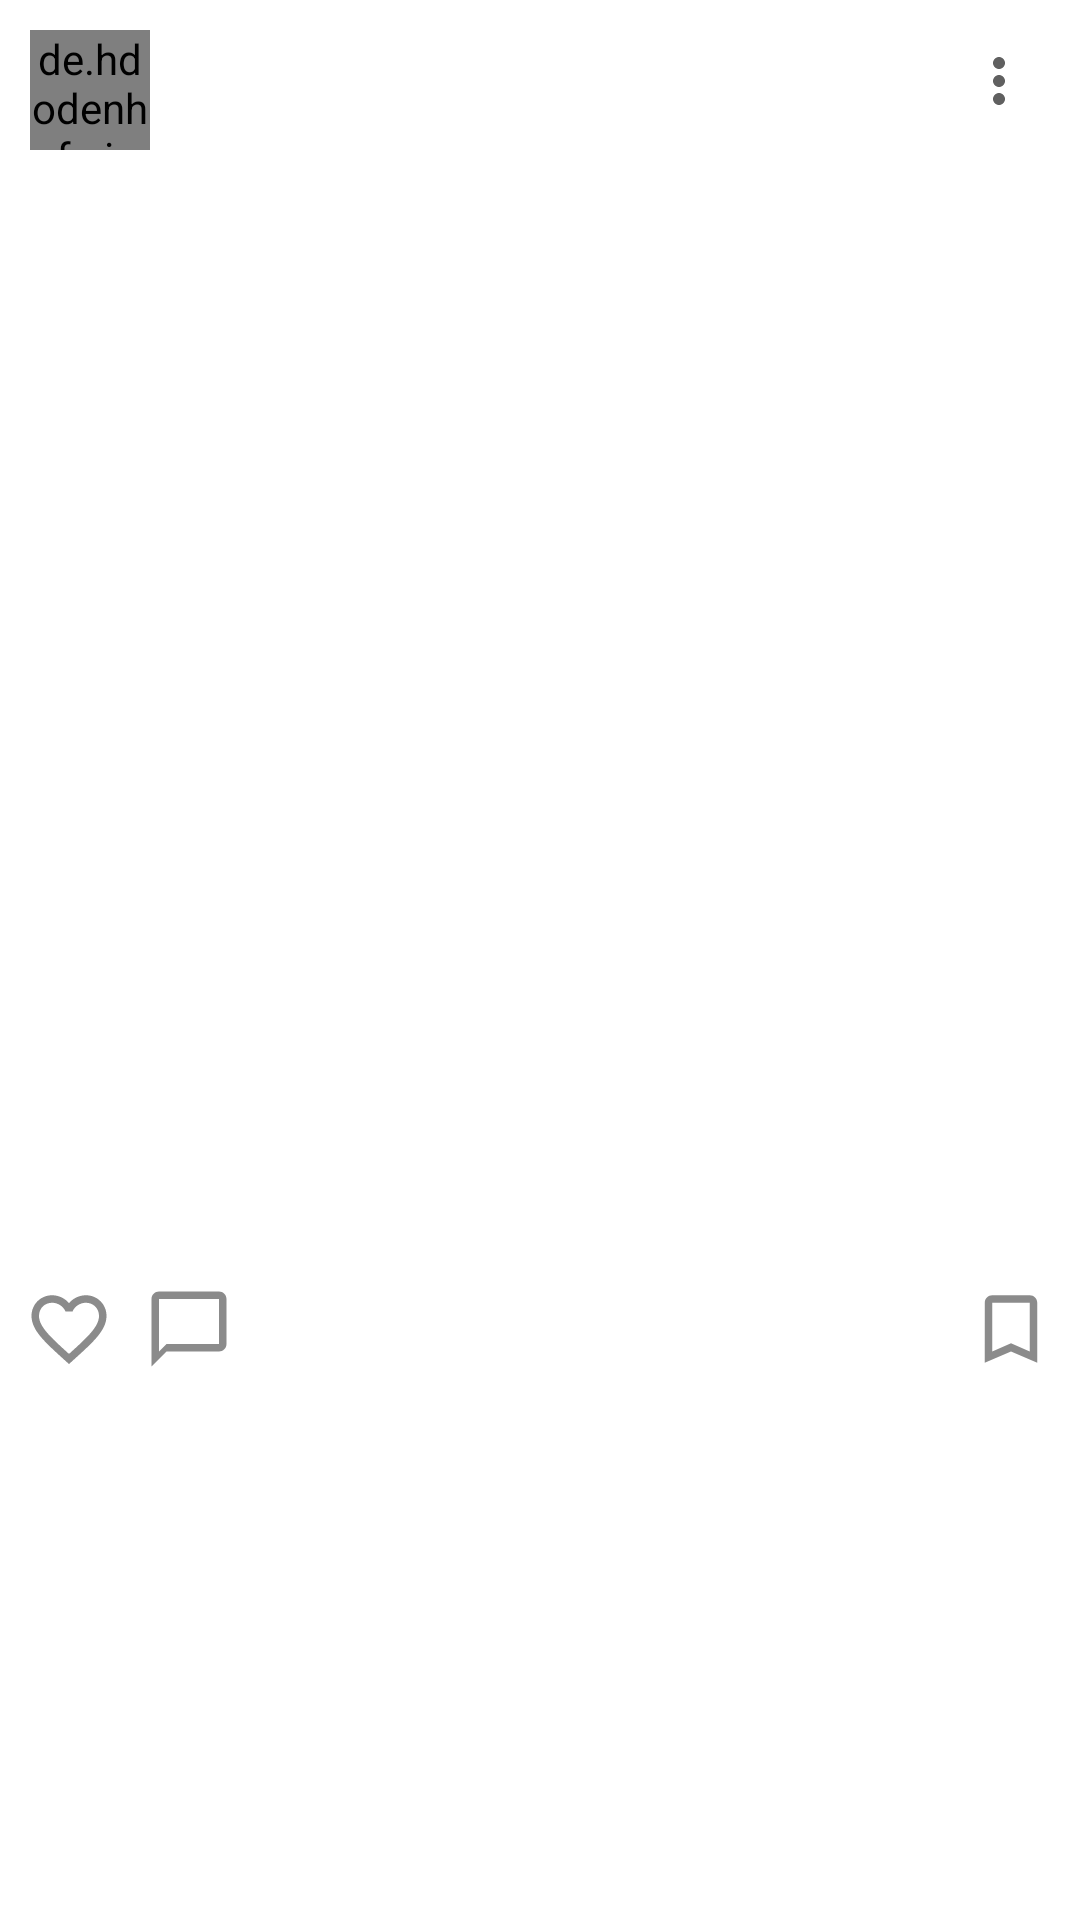

Produce the Android XML layout that renders to this screen, including the resource entries it uses.
<!-- AndroidManifest.xml: application theme Theme.InstaDemo -->
<!-- res/layout/post_item.xml -->
<?xml version="1.0" encoding="utf-8"?>
<RelativeLayout xmlns:android="http://schemas.android.com/apk/res/android"
    xmlns:tools="http://schemas.android.com/tools"
    android:layout_width="match_parent"
    android:layout_height="wrap_content"
    xmlns:app="http://schemas.android.com/apk/res-auto">

    <ImageView
        android:layout_width="wrap_content"
        android:layout_height="wrap_content"
        android:layout_alignParentEnd="true"
        android:src="@drawable/ic_more"
        android:id="@+id/more"
        android:layout_margin="15sp"/>

    <LinearLayout
        android:layout_width="match_parent"
        android:layout_height="wrap_content"
        android:orientation="vertical">

        
        <LinearLayout
            android:layout_width="match_parent"
            android:layout_height="wrap_content"
            android:orientation="horizontal">

            <de.hdodenhof.circleimageview.CircleImageView
                android:id="@+id/image_profile"
                android:layout_width="40dp"
                android:layout_height="40dp"
                android:layout_margin="10dp" />

            <TextView
                android:id="@+id/username"
                android:layout_width="wrap_content"
                android:layout_height="wrap_content"
                android:layout_gravity="center_vertical"
                android:textColor="@color/colorPrimaryDark"
                android:textSize="16sp"
                android:textStyle="bold" />

        </LinearLayout>

<androidx.constraintlayout.widget.ConstraintLayout
    android:layout_width="match_parent"
    android:layout_height="wrap_content">

    <ImageView
        android:id="@+id/post_image"
        android:layout_width="match_parent"
        android:layout_height="0dp"
        android:src="@drawable/placeholder"
        app:layout_constraintDimensionRatio="1:1"
        tools:ignore="MissingConstraints" />

</androidx.constraintlayout.widget.ConstraintLayout>

        
        <RelativeLayout
            android:layout_width="match_parent"
            android:layout_height="wrap_content"
            android:padding="8dp"
            >

            <ImageView
                android:id="@+id/like"
                android:layout_width="30dp"
                android:layout_height="30dp"
                android:src="@drawable/ic_like" />

            <ImageView
                android:id="@+id/comment"
                android:layout_width="30dp"
                android:layout_height="30dp"
                android:layout_toEndOf="@id/like"
                android:layout_marginStart="10dp"
                android:src="@drawable/ic_comment" />

            <ImageView
                android:id="@+id/save"
                android:layout_width="30dp"
                android:layout_height="30dp"
                android:layout_alignParentEnd="true"
                android:src="@drawable/ic_save" />

        </RelativeLayout>

        <TextView
            android:id="@+id/likes"
            android:layout_width="wrap_content"
            android:layout_height="wrap_content"
            android:layout_marginStart="8dp"
            android:textColor="@color/colorPrimaryDark"
            android:textStyle="bold" />

        <TextView
            android:id="@+id/publisher"
            android:layout_width="wrap_content"
            android:layout_height="wrap_content"
            android:layout_marginStart="8dp"
            android:textColor="@color/colorPrimaryDark"
            android:textStyle="bold" />

        <TextView
            android:id="@+id/description"
            android:layout_width="wrap_content"
            android:layout_height="wrap_content"
            android:layout_marginStart="8dp"
            android:textColor="@color/colorPrimaryDark" />

        <TextView
            android:id="@+id/comments"
            android:layout_width="wrap_content"
            android:layout_height="wrap_content"
            android:layout_marginStart="8dp"
            android:layout_marginTop="5dp"
            android:layout_marginBottom="10dp"
            android:textColor="#959595" />

    </LinearLayout>

</RelativeLayout>
<!-- resources referenced by this layout -->
<resources>
  <color name="colorPrimaryDark">#403d3d</color>
  <!-- drawable ic_comment (drawable-anydpi) -->
  <vector xmlns:android="http://schemas.android.com/apk/res/android"
      android:width="24dp"
      android:height="24dp"
      android:viewportWidth="24"
      android:viewportHeight="24"
      android:tint="#6E6E6E"
      android:alpha="0.8">
    <path
        android:fillColor="@android:color/white"
        android:pathData="M20,2L4,2c-1.1,0 -2,0.9 -2,2v18l4,-4h14c1.1,0 2,-0.9 2,-2L22,4c0,-1.1 -0.9,-2 -2,-2zM20,16L6,16l-2,2L4,4h16v12z"/>
  </vector>
  <!-- drawable ic_like (drawable-anydpi) -->
  <vector xmlns:android="http://schemas.android.com/apk/res/android"
      android:width="24dp"
      android:height="24dp"
      android:viewportWidth="24"
      android:viewportHeight="24"
      android:tint="#6E6E6E"
      android:alpha="0.8">
    <path
        android:fillColor="@android:color/white"
        android:pathData="M16.5,3c-1.74,0 -3.41,0.81 -4.5,2.09C10.91,3.81 9.24,3 7.5,3 4.42,3 2,5.42 2,8.5c0,3.78 3.4,6.86 8.55,11.54L12,21.35l1.45,-1.32C18.6,15.36 22,12.28 22,8.5 22,5.42 19.58,3 16.5,3zM12.1,18.55l-0.1,0.1 -0.1,-0.1C7.14,14.24 4,11.39 4,8.5 4,6.5 5.5,5 7.5,5c1.54,0 3.04,0.99 3.57,2.36h1.87C13.46,5.99 14.96,5 16.5,5c2,0 3.5,1.5 3.5,3.5 0,2.89 -3.14,5.74 -7.9,10.05z"/>
  </vector>
  <!-- drawable ic_more (drawable-anydpi) -->
  <vector xmlns:android="http://schemas.android.com/apk/res/android"
      android:width="24dp"
      android:height="24dp"
      android:viewportWidth="24"
      android:viewportHeight="24"
      android:tint="#383838"
      android:alpha="0.8">
    <path
        android:fillColor="@android:color/white"
        android:pathData="M12,8c1.1,0 2,-0.9 2,-2s-0.9,-2 -2,-2 -2,0.9 -2,2 0.9,2 2,2zM12,10c-1.1,0 -2,0.9 -2,2s0.9,2 2,2 2,-0.9 2,-2 -0.9,-2 -2,-2zM12,16c-1.1,0 -2,0.9 -2,2s0.9,2 2,2 2,-0.9 2,-2 -0.9,-2 -2,-2z"/>
  </vector>
  <!-- drawable ic_save (drawable-anydpi) -->
  <vector xmlns:android="http://schemas.android.com/apk/res/android"
      android:width="24dp"
      android:height="24dp"
      android:viewportWidth="24"
      android:viewportHeight="24"
      android:tint="#6E6E6E"
      android:alpha="0.8">
    <path
        android:fillColor="@android:color/white"
        android:pathData="M17,3L7,3c-1.1,0 -1.99,0.9 -1.99,2L5,21l7,-3 7,3L19,5c0,-1.1 -0.9,-2 -2,-2zM17,18l-5,-2.18L7,18L7,5h10v13z"/>
  </vector>
  <style name="Theme.InstaDemo" parent="Theme.MaterialComponents.Light.NoActionBar">
          <item name="android:forceDarkAllowed" tools:targetApi="q">false</item>
          
          <item name="colorPrimary">@color/colorPrimary</item>
          <item name="colorPrimaryDark">@color/colorPrimaryDark</item>
          <item name="colorAccent">@color/colorAccent</item>
  
          
          <item name="android:statusBarColor" tools:targetApi="l">?attr/colorPrimaryVariant</item>
          
      </style>
  <color name="colorPrimary">#0D47A1</color>
  <color name="colorAccent">#c2bdbf</color>
</resources>
